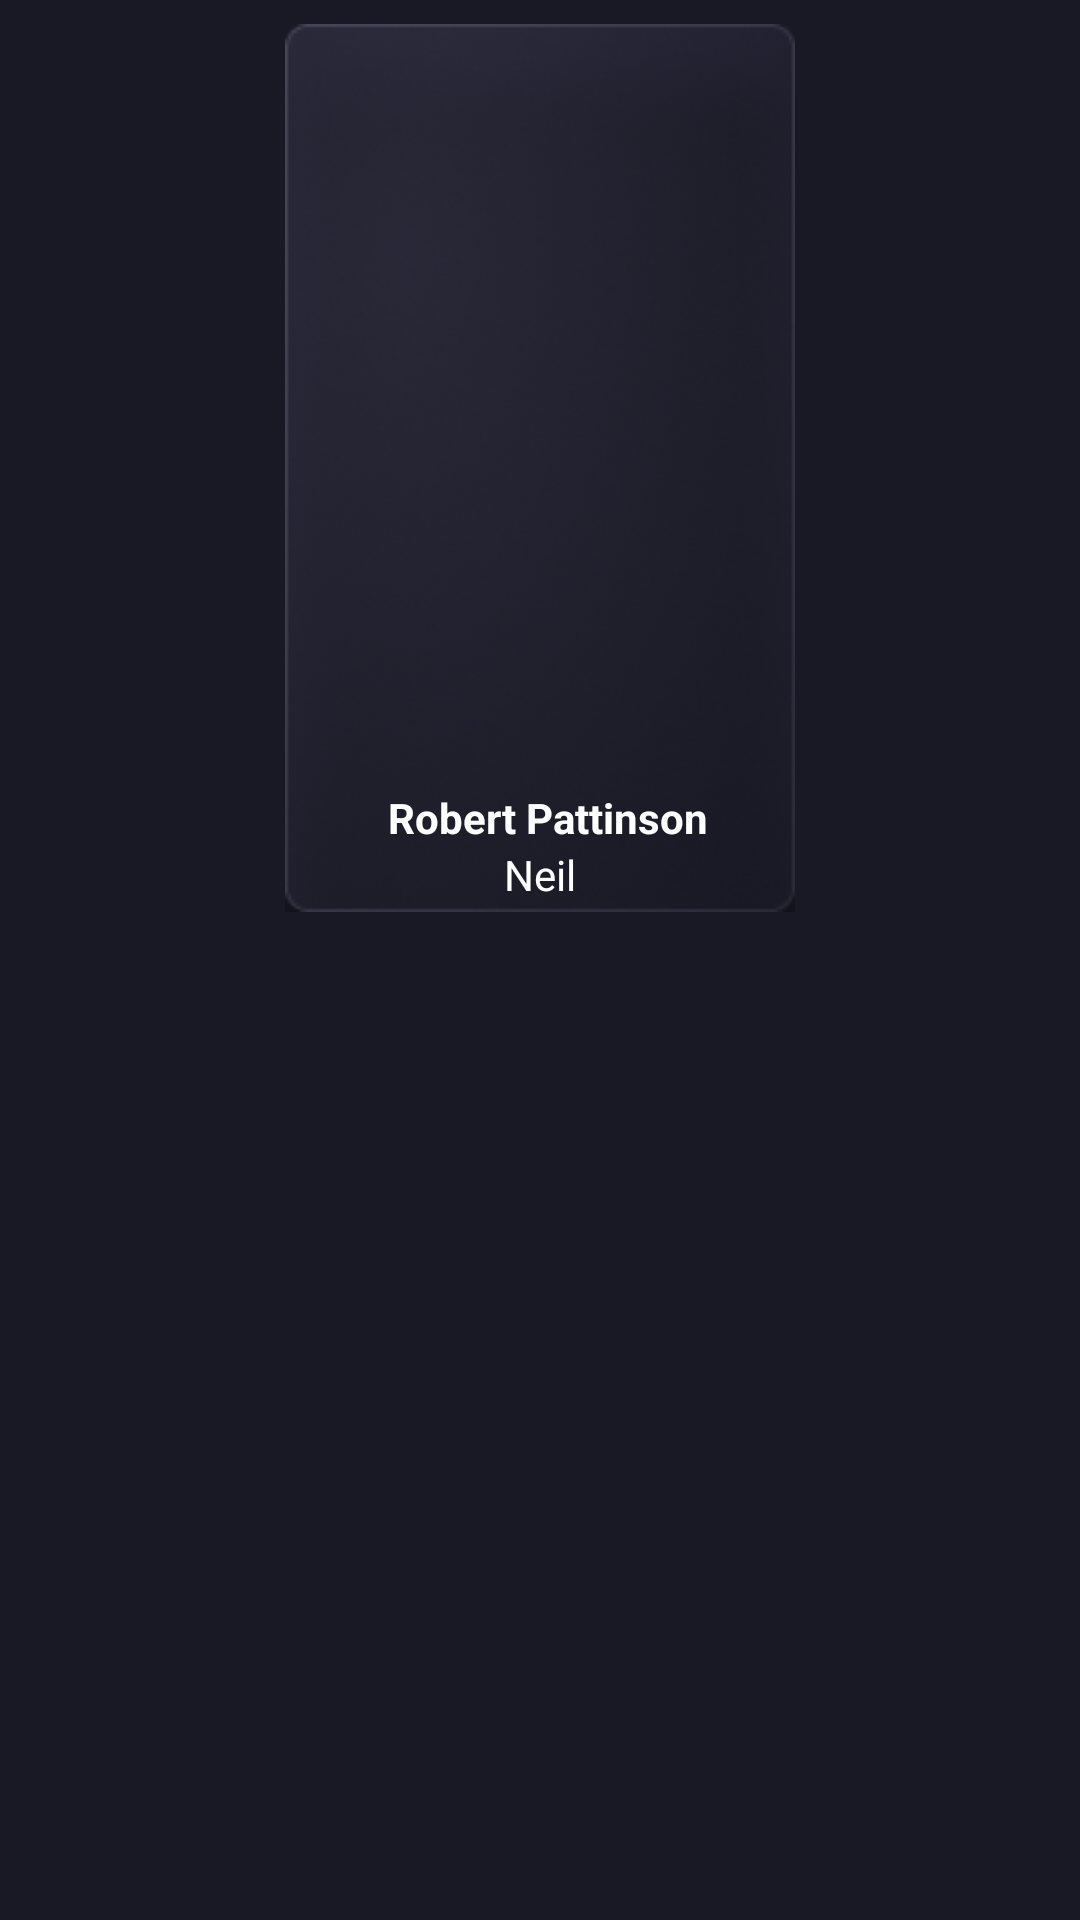

Produce the Android XML layout that renders to this screen, including the resource entries it uses.
<!-- AndroidManifest.xml: application theme Theme.Homework1 -->
<!-- res/layout/actor_default.xml -->
<?xml version="1.0" encoding="utf-8"?>
<layout xmlns:android="http://schemas.android.com/apk/res/android"
    xmlns:app="http://schemas.android.com/apk/res-auto"
    xmlns:tools="http://schemas.android.com/tools">
        <data>
                <variable
                    name="viewLifecycleOwner"
                    type="androidx.lifecycle.LifecycleOwner"/>
        </data>
<androidx.constraintlayout.widget.ConstraintLayout
    android:layout_width="match_parent"
    android:layout_height="wrap_content"
        android:background="@color/cardBackground"
        android:padding="8dp">

            <androidx.coordinatorlayout.widget.CoordinatorLayout
                android:id="@+id/coord"
                android:layout_width="match_parent"
                android:layout_height="wrap_content"
                app:layout_constraintBottom_toBottomOf="parent"
                app:layout_constraintStart_toStartOf="parent"
                app:layout_constraintTop_toTopOf="parent" />
            <ImageView
                android:id="@+id/bg"
                android:layout_width="wrap_content"
                android:layout_height="wrap_content"
                android:src="@drawable/bg"
                app:layout_constraintTop_toTopOf="parent"
                app:layout_constraintStart_toStartOf="parent"
                app:layout_constraintEnd_toEndOf="parent"
                android:layout_gravity="center"
                android:contentDescription="@string/todo"/>
            <ImageView
                android:id="@+id/portrait"
                android:layout_width="0dp"
                android:layout_height="0dp"
                android:src="@drawable/robert_pattinson"
                app:layout_constraintTop_toTopOf="@id/bg"
                app:layout_constraintStart_toStartOf="@id/bg"
                app:layout_constraintEnd_toEndOf="@id/bg"
                app:layout_constraintBottom_toBottomOf="@id/line"
                android:contentDescription="@string/todo"/>


            <TextView
                android:id="@+id/line"
                android:layout_width="wrap_content"
                android:layout_height="wrap_content"
                    android:layout_marginTop="235dp"
                    app:layout_constraintStart_toStartOf="parent"
                    app:layout_constraintTop_toTopOf="parent"/>
            <TextView
                android:id="@+id/name_actor"
                android:layout_width="wrap_content"
                android:layout_height="wrap_content"
                android:text="Robert Pattinson"
                android:textColor="@color/white"
                android:textStyle="bold"
                app:layout_constraintTop_toTopOf="@id/portrait"
                app:layout_constraintStart_toStartOf="@id/portrait"
                app:layout_constraintEnd_toEndOf="@id/portrait"
                android:layout_marginStart="5dp"
                android:layout_marginTop="255dp"
                />


            <TextView
                android:id="@+id/role"
                android:layout_width="wrap_content"
                android:layout_height="wrap_content"
                android:text="Neil"
                android:textColor="@color/white"
                app:layout_constraintTop_toBottomOf="@+id/name_actor"
                app:layout_constraintStart_toStartOf="@id/portrait"
                app:layout_constraintEnd_toEndOf="@id/portrait"

                 />
    </androidx.constraintlayout.widget.ConstraintLayout>
    </layout>
<!-- resources referenced by this layout -->
<resources>
  <color name="cardBackground">#191926</color>
  <color name="white">#FFFFFFFF</color>
  <!-- drawable bg: png bitmap (drawable, 44620 bytes) -->
  <string name="todo">TODO</string>
  <style name="Theme.Homework1" parent="Base.Theme.Homework1" />
  <style name="Base.Theme.Homework1" parent="Theme.Material3.DayNight.NoActionBar">
          
          
      </style>
</resources>
